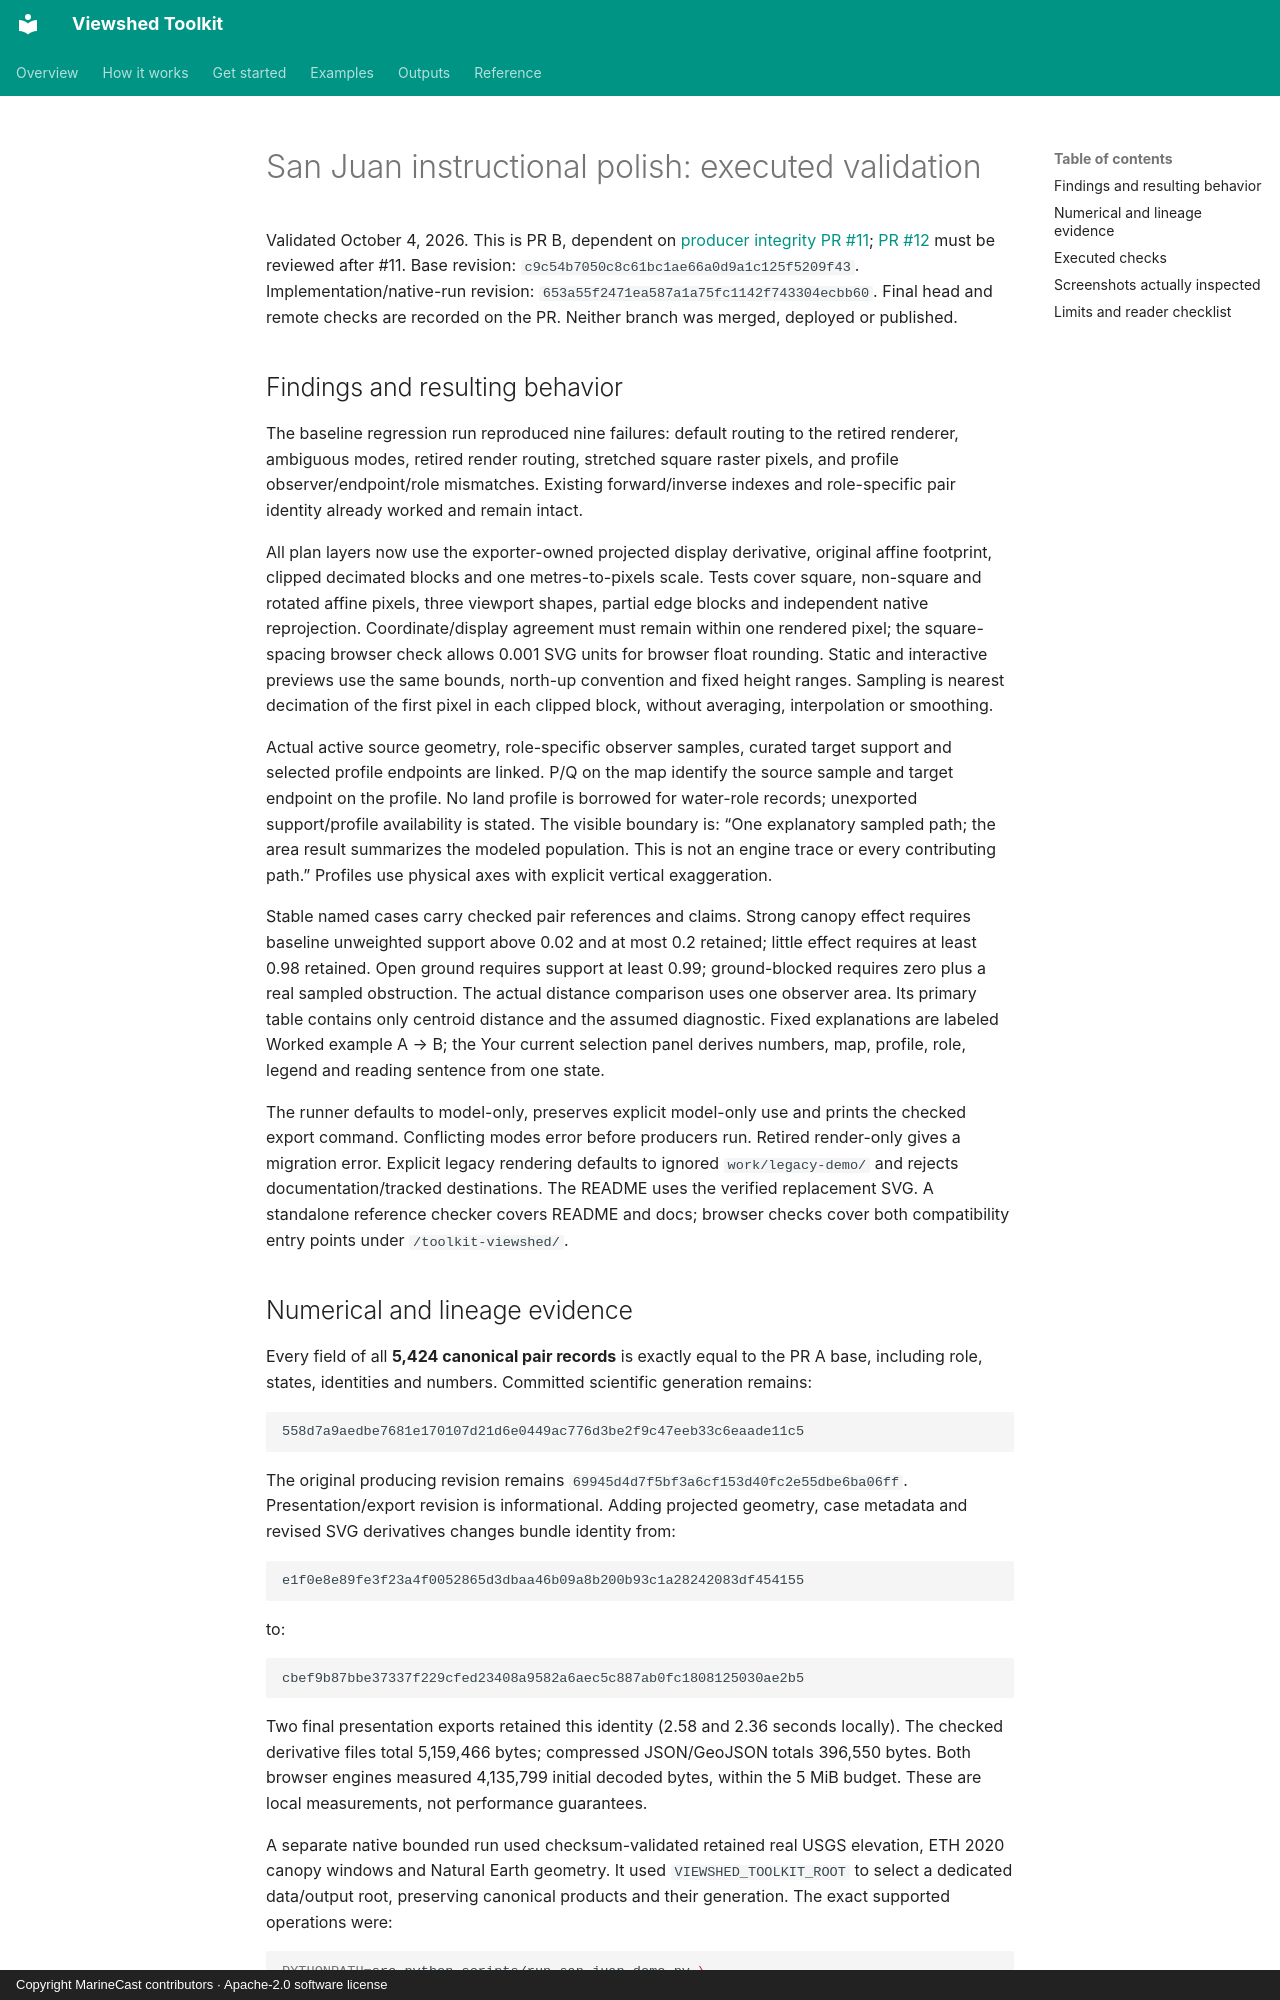

repository: MarineCast/toolkit-viewshed · page: reports/instructional-polish-validation/index.html · generator: mkdocs · copyright: Copyright MarineCast contributors · Apache-2.0 software license

# San Juan instructional polish: executed validation

Validated October 4, 2026. This is PR B, dependent on [producer integrity PR #11](https://github.com/MarineCast/toolkit-viewshed/pull/11); [PR #12](https://github.com/MarineCast/toolkit-viewshed/pull/12) must be reviewed after #11. Base revision: `c9c54b7050c8c61bc1ae66a0d9a1c125f5209f43`. Implementation/native-run revision: `653a55f2471ea587a1a75fc1142f743304ecbb60`. Final head and remote checks are recorded on the PR. Neither branch was merged, deployed or published.

## Findings and resulting behavior

The baseline regression run reproduced nine failures: default routing to the retired renderer, ambiguous modes, retired render routing, stretched square raster pixels, and profile observer/endpoint/role mismatches. Existing forward/inverse indexes and role-specific pair identity already worked and remain intact.

All plan layers now use the exporter-owned projected display derivative, original affine footprint, clipped decimated blocks and one metres-to-pixels scale. Tests cover square, non-square and rotated affine pixels, three viewport shapes, partial edge blocks and independent native reprojection. Coordinate/display agreement must remain within one rendered pixel; the square-spacing browser check allows 0.001 SVG units for browser float rounding. Static and interactive previews use the same bounds, north-up convention and fixed height ranges. Sampling is nearest decimation of the first pixel in each clipped block, without averaging, interpolation or smoothing.

Actual active source geometry, role-specific observer samples, curated target support and selected profile endpoints are linked. P/Q on the map identify the source sample and target endpoint on the profile. No land profile is borrowed for water-role records; unexported support/profile availability is stated. The visible boundary is: “One explanatory sampled path; the area result summarizes the modeled population. This is not an engine trace or every contributing path.” Profiles use physical axes with explicit vertical exaggeration.

Stable named cases carry checked pair references and claims. Strong canopy effect requires baseline unweighted support above 0.02 and at most 0.2 retained; little effect requires at least 0.98 retained. Open ground requires support at least 0.99; ground-blocked requires zero plus a real sampled obstruction. The actual distance comparison uses one observer area. Its primary table contains only centroid distance and the assumed diagnostic. Fixed explanations are labeled Worked example A → B; the Your current selection panel derives numbers, map, profile, role, legend and reading sentence from one state.

The runner defaults to model-only, preserves explicit model-only use and prints the checked export command. Conflicting modes error before producers run. Retired render-only gives a migration error. Explicit legacy rendering defaults to ignored `work/legacy-demo/` and rejects documentation/tracked destinations. The README uses the verified replacement SVG. A standalone reference checker covers README and docs; browser checks cover both compatibility entry points under `/toolkit-viewshed/`.
